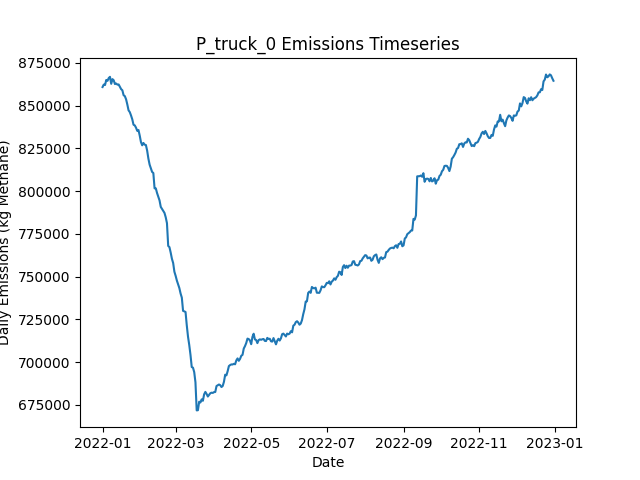

The file beside this chart, header and first rows:
Date, Daily Emissions (Kg Methane), Daily Mitigable Emissions (Kg Methane), Daily Non-Mitigable Emissions (Kg Methan…, Daily Cost ($), Active Leaks, New Leaks, Leaks Repaired, Leaks Naturally Repaired, Leaks Tagged, Daily Repair Cost ($), Daily Natural Repair Cost ($), truck Deployment Cost ($), truck Sites flagged for Follow-Up, truck Leaks tagged for repair, truck Sites Visited, truck Travel Time (Minutes), truck Survey Time (Minutes), OGI_FU Deployment Cost ($), OGI_FU Sites flagged for Follow-Up, OGI_FU Leaks tagged for repair, OGI_FU Sites Visited, OGI_FU Travel Time (Minutes), OGI_FU Survey Time (Minutes)
2022-01-01, 860830, 177751, 683078, 400, 6478, 6518, 0, 28, 0.00000, 0.00000, 5600, 400, 0, , 10, 180, 270, 0.00000, , 0, 0, 0, 0
2022-01-02, 862275, 178264, 684012, 400, 6482, 23, 0, 14, 0.00000, 0.00000, 2800, 400, 0, , 10, 180, 270, 0.00000, , 0, 0, 0, 0
2022-01-03, 861998, 177831, 684167, 1400, 6480, 18, 0, 14, 75, 0.00000, 2800, 400, 9, , 10, 180, 270, 1000, , 75, 3, 120, 360
2022-01-04, 864958, 177802, 687156, 1400, 6481, 16, 0, 10, 55, 0.00000, 2000, 400, 9, , 10, 180, 270, 1000, , 55, 3, 120, 360
2022-01-05, 864430, 177740, 686690, 1400, 6482, 11, 0, 5, 71, 0.00000, 1000, 400, 9, , 10, 180, 270, 1000, , 71, 3, 120, 360
2022-01-06, 866092, 178866, 687226, 1400, 6493, 22, 0, 5, 67, 0.00000, 1000, 400, 9, , 10, 180, 270, 1000, , 67, 3, 120, 360
2022-01-07, 866800, 178520, 688280, 1400, 6493, 17, 0, 15, 75, 0.00000, 3000, 400, 9, , 10, 180, 270, 1000, , 75, 3, 120, 360
2022-01-08, 862704, 178554, 684150, 1400, 6481, 13, 0, 16, 71, 0.00000, 3200, 400, 9, , 10, 180, 270, 1000, , 71, 3, 120, 360
2022-01-09, 865454, 178522, 686932, 1400, 6487, 16, 0, 8, 69, 0.00000, 1600, 400, 9, , 10, 180, 270, 1000, , 69, 3, 120, 360
2022-01-10, 864789, 178341, 686448, 1400, 6493, 21, 0, 10, 70, 0.00000, 2000, 400, 9, , 10, 180, 270, 1000, , 70, 3, 120, 360
2022-01-11, 862559, 178582, 683977, 1400, 6484, 14, 0, 11, 78, 0.00000, 2200, 400, 9, , 10, 180, 270, 1000, , 78, 3, 120, 360
2022-01-12, 862881, 178126, 684755, 1400, 6483, 13, 0, 10, 69, 0.00000, 2000, 400, 9, , 10, 180, 270, 1000, , 69, 3, 120, 360
2022-01-13, 862241, 179336, 682906, 1400, 6479, 14, 0, 8, 76, 0.00000, 1600, 400, 9, , 10, 180, 270, 1000, , 76, 3, 120, 360
2022-01-14, 862335, 180518, 681817, 1400, 6474, 12, 0, 12, 80, 0.00000, 2400, 400, 9, , 10, 180, 270, 1000, , 80, 3, 120, 360
2022-01-15, 860921, 181195, 679726, 1400, 6475, 24, 0, 12, 73, 0.00000, 2400, 400, 9, , 10, 180, 270, 1000, , 73, 3, 120, 360
2022-01-16, 859606, 181210, 678396, 1400, 6478, 17, 0, 7, 71, 0.00000, 1400, 400, 9, , 10, 180, 270, 1000, , 71, 3, 120, 360
2022-01-17, 858928, 181206, 677722, 1400, 6481, 14, 0, 9, 84, 0.00000, 1800, 400, 9, , 10, 180, 270, 1000, , 84, 3, 120, 360
2022-01-18, 856043, 179600, 676443, 15400, 6417, 21, 70, 8, 79, 14000, 1600, 400, 9, , 10, 180, 270, 1000, , 79, 3, 120, 360
2022-01-19, 855505, 178250, 677255, 10800, 6370, 19, 47, 9, 64, 9400, 1800, 400, 9, , 10, 180, 270, 1000, , 64, 3, 120, 360
2022-01-20, 853655, 176780, 676875, 14000, 6309, 18, 63, 10, 70, 12600, 2000, 400, 9, , 9, 180, 270, 1000, , 70, 3, 120, 360
2022-01-21, 850632, 175105, 675527, 11800, 6259, 19, 54, 7, 79, 10800, 1400, 0.00000, 9, , 0, 0, 0, 1000, , 79, 3, 120, 360
2022-01-22, 847211, 173326, 673885, 14400, 6196, 19, 67, 10, 67, 13400, 2000, 0.00000, 9, , 0, 0, 0, 1000, , 67, 3, 120, 360
2022-01-23, 846157, 171218, 674940, 13000, 6154, 27, 60, 7, 73, 12000, 1400, 0.00000, 0, , 0, 0, 0, 1000, , 73, 3, 120, 360
2022-01-24, 844204, 167640, 676564, 13600, 6097, 15, 63, 4, 67, 12600, 800, 0.00000, 0, , 0, 0, 0, 1000, , 67, 3, 120, 360
2022-01-25, 841965, 166456, 675510, 13600, 6032, 12, 63, 6, 77, 12600, 1200, 0.00000, 0, , 0, 0, 0, 1000, , 77, 3, 120, 360
2022-01-26, 838789, 161914, 676875, 16000, 5966, 17, 75, 6, 72, 15000, 1200, 0.00000, 0, , 0, 0, 0, 1000, , 72, 3, 120, 360
2022-01-27, 838415, 161108, 677307, 13200, 5904, 17, 61, 7, 66, 12200, 1400, 0.00000, 0, , 0, 0, 0, 1000, , 66, 3, 120, 360
2022-01-28, 837092, 159699, 677393, 14600, 5835, 9, 68, 5, 84, 13600, 1000, 0.00000, 0, , 0, 0, 0, 1000, , 84, 3, 120, 360
2022-01-29, 835221, 157431, 677791, 15800, 5768, 17, 74, 7, 65, 14800, 1400, 0.00000, 0, , 0, 0, 0, 1000, , 65, 3, 120, 360
2022-01-30, 835696, 156764, 678931, 14800, 5706, 20, 69, 10, 74, 13800, 2000, 0.00000, 0, , 0, 0, 0, 1000, , 74, 3, 120, 360
2022-01-31, 832505, 152986, 679519, 13600, 5647, 15, 63, 7, 76, 12600, 1400, 0.00000, 0, , 0, 0, 0, 1000, , 76, 3, 120, 360
2022-02-01, 828673, 151366, 677307, 17000, 5579, 24, 80, 4, 83, 16000, 800, 0.00000, 0, , 0, 0, 0, 1000, , 83, 3, 120, 360
2022-02-02, 826764, 149595, 677169, 15800, 5512, 21, 74, 9, 68, 14800, 1800, 0.00000, 0, , 0, 0, 0, 1000, , 68, 3, 120, 360
2022-02-03, 828130, 149908, 678223, 12200, 5472, 28, 56, 7, 70, 11200, 1400, 0.00000, 0, , 0, 0, 0, 1000, , 70, 3, 120, 360
2022-02-04, 827128, 147747, 679380, 12800, 5423, 26, 59, 8, 78, 11800, 1600, 0.00000, 0, , 0, 0, 0, 1000, , 78, 3, 120, 360
2022-02-05, 826916, 146724, 680193, 16200, 5355, 18, 76, 5, 64, 15200, 1000, 0.00000, 0, , 0, 0, 0, 1000, , 64, 3, 120, 360
2022-02-06, 823695, 144401, 679294, 13000, 5299, 22, 60, 6, 69, 12000, 1200, 0.00000, 0, , 0, 0, 0, 1000, , 69, 3, 120, 360
2022-02-07, 819011, 142102, 676909, 12800, 5247, 20, 59, 5, 79, 11800, 1000, 0.00000, 0, , 0, 0, 0, 1000, , 79, 3, 120, 360
2022-02-08, 815458, 140691, 674767, 12400, 5190, 16, 57, 7, 79, 11400, 1400, 0.00000, 0, , 0, 0, 0, 1000, , 79, 3, 120, 360
2022-02-09, 813272, 138315, 674957, 14600, 5122, 15, 68, 9, 77, 13600, 1800, 0.00000, 0, , 0, 0, 0, 1000, , 77, 3, 120, 360
2022-02-10, 811199, 136518, 674680, 13800, 5067, 17, 64, 3, 56, 12800, 600, 0.00000, 0, , 0, 0, 0, 1000, , 56, 3, 120, 360
2022-02-11, 810570, 136581, 673989, 12400, 5010, 23, 57, 13, 67, 11400, 2600, 0.00000, 0, , 0, 0, 0, 1000, , 67, 3, 120, 360
2022-02-12, 801582, 129407, 672175, 16200, 4934, 11, 76, 7, 78, 15200, 1400, 0.00000, 0, , 0, 0, 0, 1000, , 78, 3, 120, 360
2022-02-13, 801598, 127661, 673937, 13000, 4893, 27, 60, 2, 67, 12000, 400, 0.00000, 0, , 0, 0, 0, 1000, , 67, 3, 120, 360
2022-02-14, 798864, 126067, 672797, 13600, 4836, 17, 63, 4, 65, 12600, 800, 0.00000, 0, , 0, 0, 0, 1000, , 65, 3, 120, 360
2022-02-15, 796729, 124192, 672538, 14600, 4782, 25, 68, 7, 75, 13600, 1400, 0.00000, 0, , 0, 0, 0, 1000, , 75, 3, 120, 360
2022-02-16, 794544, 121902, 672641, 15200, 4726, 26, 71, 5, 75, 14200, 1000, 0.00000, 0, , 0, 0, 0, 1000, , 75, 3, 120, 360
2022-02-17, 790752, 119476, 671276, 12600, 4677, 24, 58, 9, 65, 11600, 1800, 0.00000, 0, , 0, 0, 0, 1000, , 65, 3, 120, 360
2022-02-18, 789566, 117167, 672399, 14000, 4619, 15, 65, 4, 74, 13000, 800, 0.00000, 0, , 0, 0, 0, 1000, , 74, 3, 120, 360
2022-02-19, 788424, 115455, 672970, 16200, 4548, 16, 76, 6, 79, 15200, 1200, 0.00000, 0, , 0, 0, 0, 1000, , 79, 3, 120, 360
2022-02-20, 787236, 112607, 674628, 11200, 4508, 17, 51, 5, 79, 10200, 1000, 0.00000, 0, , 0, 0, 0, 1000, , 79, 3, 120, 360
2022-02-21, 784672, 110683, 673989, 12400, 4462, 17, 57, 3, 73, 11400, 600, 0.00000, 0, , 0, 0, 0, 1000, , 73, 3, 120, 360
2022-02-22, 781236, 109389, 671846, 15400, 4404, 23, 72, 2, 58, 14400, 400, 0.00000, 0, , 0, 0, 0, 1000, , 58, 3, 120, 360
2022-02-23, 767938, 99565, 668373, 15800, 4332, 11, 74, 3, 65, 14800, 600, 0.00000, 0, , 0, 0, 0, 1000, , 65, 3, 120, 360
2022-02-24, 767224, 98298, 668926, 14600, 4271, 17, 68, 3, 69, 13600, 600, 0.00000, 0, , 0, 0, 0, 1000, , 69, 3, 120, 360
2022-02-25, 764042, 96671, 667371, 11000, 4230, 20, 50, 3, 75, 10000, 600, 0.00000, 0, , 0, 0, 0, 1000, , 75, 3, 120, 360
2022-02-26, 760407, 93330, 667077, 12400, 4181, 13, 57, 0, 78, 11400, 0.00000, 0.00000, 0, , 0, 0, 0, 1000, , 78, 3, 120, 360
2022-02-27, 757946, 90799, 667146, 15400, 4112, 14, 72, 6, 86, 14400, 1200, 0.00000, 0, , 0, 0, 0, 1000, , 86, 3, 120, 360
2022-02-28, 752836, 87902, 664934, 13200, 4057, 17, 61, 2, 77, 12200, 400, 0.00000, 0, , 0, 0, 0, 1000, , 77, 3, 120, 360
2022-03-01, 750443, 85975, 664468, 13200, 4014, 23, 61, 2, 62, 12200, 400, 0.00000, 0, , 0, 0, 0, 1000, , 62, 3, 120, 360
... 305 more rows
